Photos from the image-classification dataset "De-Noisy-Image-Project-Xtra-Small" in the GitHub repository Nobodyworld/De-Noisy-Image-Project-Xtra-Small. Its 2 classes are: clean image, noisy image.

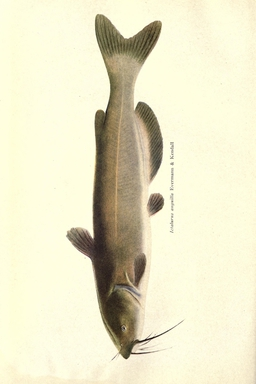
Label: noisy image

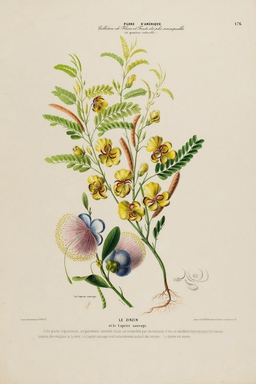
Label: noisy image

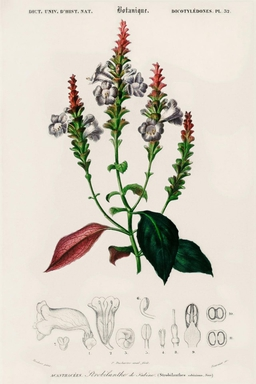
Label: noisy image

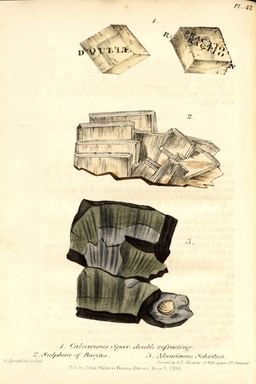
Label: noisy image

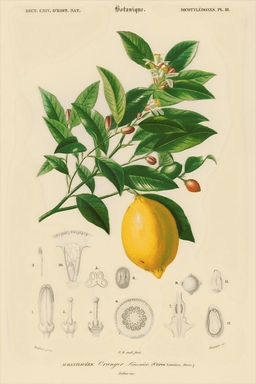
Label: noisy image

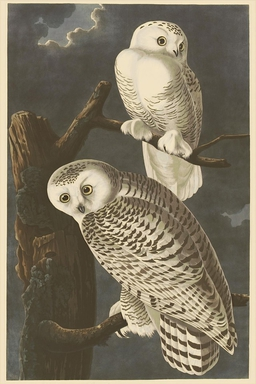
Label: noisy image
